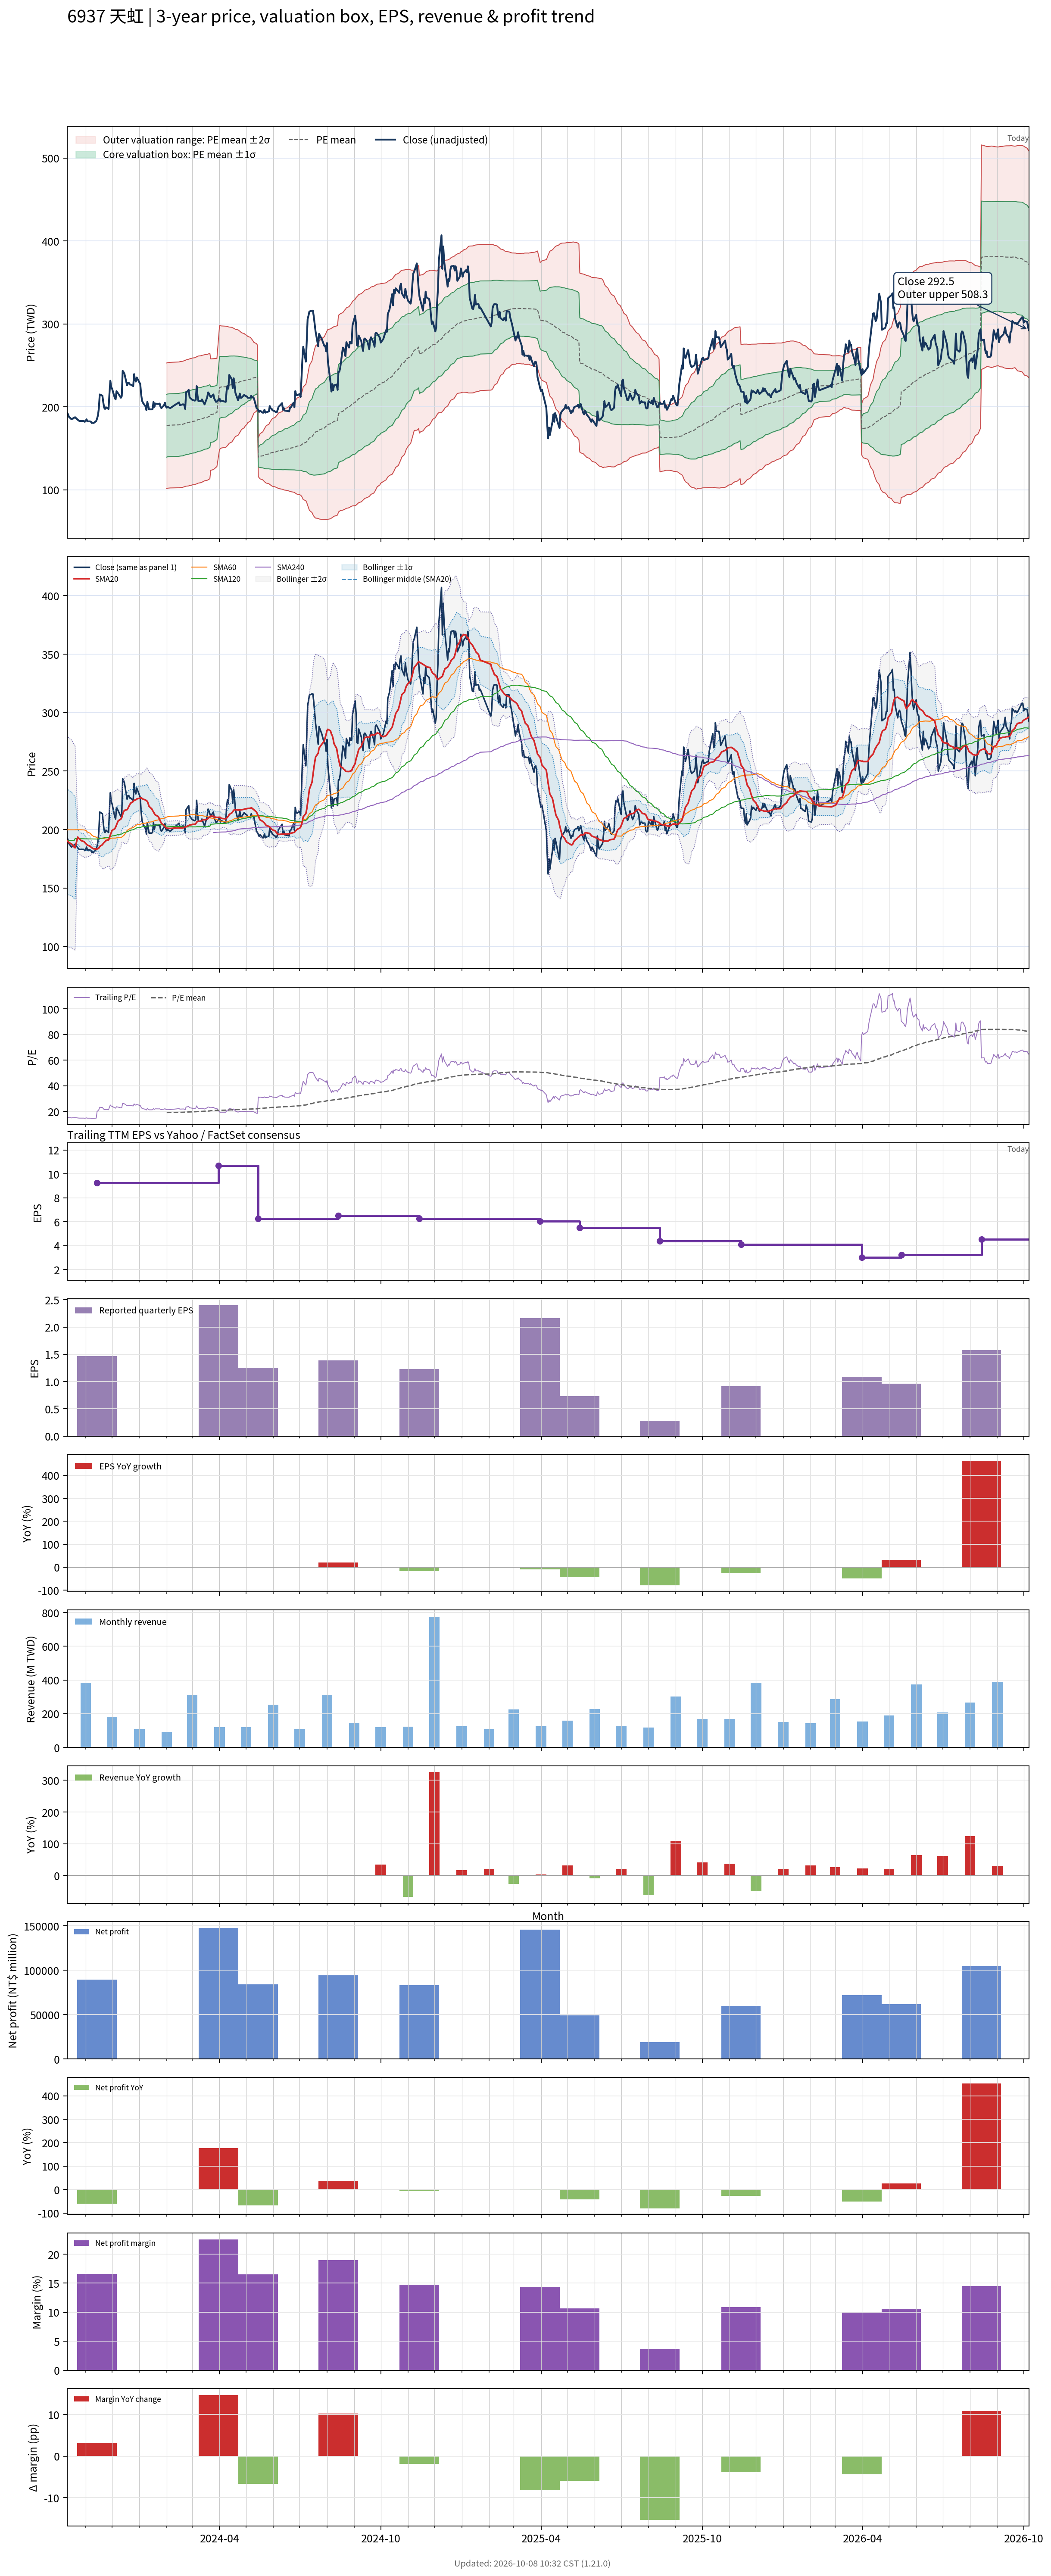

Data behind this chart, as committed beside it:
# chart-version: skill-stock-dynamic-val…
date, close, available_date, period_end, eps, ttm_eps, pe, pe_mean, pe_std, price_m2, price_m1, price_mean, price_p1, price_p2, forward_eps, forward_pe, forward_pe_mean, forward_pe_std, forward_price_m2, forward_price_m1, forward_price_mean, forward_price_p1, forward_price_p2, sma20
2023-10-11, 193, 2023-08-14, 2023-06-30, 1.15, 12.35, 15.63, , , , , , , , , , , , , , , , , 190.4
2023-10-12, 191, 2023-08-14, 2023-06-30, 1.15, 12.35, 15.47, , , , , , , , , , , , , , , , , 189.6
2023-10-13, 188, 2023-08-14, 2023-06-30, 1.15, 12.35, 15.22, , , , , , , , , , , , , , , , , 188.8
2023-10-16, 185, 2023-08-14, 2023-06-30, 1.15, 12.35, 14.98, , , , , , , , , , , , , , , , , 187.8
2023-10-17, 186, 2023-08-14, 2023-06-30, 1.15, 12.35, 15.06, , , , , , , , , , , , , , , , , 186.8
2023-10-18, 186, 2023-08-14, 2023-06-30, 1.15, 12.35, 15.06, , , , , , , , , , , , , , , , , 185.8
2023-10-19, 187, 2023-08-14, 2023-06-30, 1.15, 12.35, 15.14, , , , , , , , , , , , , , , , , 185
2023-10-20, 187.5, 2023-08-14, 2023-06-30, 1.15, 12.35, 15.18, , , , , , , , , , , , , , , , , 184.3
2023-10-23, 184.5, 2023-08-14, 2023-06-30, 1.15, 12.35, 14.94, , , , , , , , , , , , , , , , , 193.6
2023-10-24, 183.5, 2023-08-14, 2023-06-30, 1.15, 12.35, 14.86, , , , , , , , , , , , , , , , , 192.8
2023-10-25, 183, 2023-08-14, 2023-06-30, 1.15, 12.35, 14.82, , , , , , , , , , , , , , , , , 191.9
2023-10-26, 183, 2023-08-14, 2023-06-30, 1.15, 12.35, 14.82, , , , , , , , , , , , , , , , , 191.2
2023-10-27, 183, 2023-08-14, 2023-06-30, 1.15, 12.35, 14.82, , , , , , , , , , , , , , , , , 190.5
2023-10-30, 183, 2023-08-14, 2023-06-30, 1.15, 12.35, 14.82, , , , , , , , , , , , , , , , , 189.8
2023-10-31, 182, 2023-08-14, 2023-06-30, 1.15, 12.35, 14.74, , , , , , , , , , , , , , , , , 188.9
2023-11-01, 183, 2023-08-14, 2023-06-30, 1.15, 12.35, 14.82, , , , , , , , , , , , , , , , , 188.1
2023-11-02, 185, 2023-08-14, 2023-06-30, 1.15, 12.35, 14.98, , , , , , , , , , , , , , , , , 187.4
2023-11-03, 182.5, 2023-08-14, 2023-06-30, 1.15, 12.35, 14.78, , , , , , , , , , , , , , , , , 186.7
2023-11-06, 182.5, 2023-08-14, 2023-06-30, 1.15, 12.35, 14.78, , , , , , , , , , , , , , , , , 185.8
2023-11-07, 182, 2023-08-14, 2023-06-30, 1.15, 12.35, 14.74, , , , , , , , , , , , , , , , , 185
2023-11-08, 180.5, 2023-08-14, 2023-06-30, 1.15, 12.35, 14.62, , , , , , , , , , , , , , , , , 184.4
2023-11-09, 181, 2023-08-14, 2023-06-30, 1.15, 12.35, 14.66, , , , , , , , , , , , , , , , , 183.9
2023-11-10, 180.5, 2023-08-14, 2023-06-30, 1.15, 12.35, 14.62, , , , , , , , , , , , , , , , , 183.5
2023-11-13, 183, 2023-08-14, 2023-06-30, 1.15, 12.35, 14.82, , , , , , , , , , , , , , , , , 183.4
2023-11-14, 186, 2023-11-14, 2023-09-30, 1.47, 9.25, 20.11, , , , , , , , , , , , , , , , , 183.4
2023-11-15, 190, 2023-11-14, 2023-09-30, 1.47, 9.25, 20.54, , , , , , , , , , , , , , , , , 183.6
2023-11-16, 198.5, 2023-11-14, 2023-09-30, 1.47, 9.25, 21.46, , , , , , , , , , , , , , , , , 184.2
2023-11-17, 215, 2023-11-14, 2023-09-30, 1.47, 9.25, 23.24, , , , , , , , , , , , , , , , , 185.6
2023-11-20, 213.5, 2023-11-14, 2023-09-30, 1.47, 9.25, 23.08, , , , , , , , , , , , , , , , , 187
2023-11-21, 205.5, 2023-11-14, 2023-09-30, 1.47, 9.25, 22.22, , , , , , , , , , , , , , , , , 188.1
2023-11-22, 199, 2023-11-14, 2023-09-30, 1.47, 9.25, 21.51, , , , , , , , , , , , , , , , , 188.9
2023-11-23, 197.5, 2023-11-14, 2023-09-30, 1.47, 9.25, 21.35, , , , , , , , , , , , , , , , , 189.7
2023-11-24, 199.5, 2023-11-14, 2023-09-30, 1.47, 9.25, 21.57, , , , , , , , , , , , , , , , , 190.5
2023-11-27, 197.5, 2023-11-14, 2023-09-30, 1.47, 9.25, 21.35, , , , , , , , , , , , , , , , , 191.2
2023-11-28, 216, 2023-11-14, 2023-09-30, 1.47, 9.25, 23.35, , , , , , , , , , , , , , , , , 192.9
2023-11-29, 231.5, 2023-11-14, 2023-09-30, 1.47, 9.25, 25.03, , , , , , , , , , , , , , , , , 195.3
2023-11-30, 224, 2023-11-14, 2023-09-30, 1.47, 9.25, 24.22, , , , , , , , , , , , , , , , , 197.3
2023-12-01, 222, 2023-11-14, 2023-09-30, 1.47, 9.25, 24, , , , , , , , , , , , , , , , , 199.2
2023-12-04, 211, 2023-11-14, 2023-09-30, 1.47, 9.25, 22.81, , , , , , , , , , , , , , , , , 200.7
2023-12-05, 209, 2023-11-14, 2023-09-30, 1.47, 9.25, 22.59, , , , , , , , , , , , , , , , , 202
2023-12-06, 219, 2023-11-14, 2023-09-30, 1.47, 9.25, 23.68, , , , , , , , , , , , , , , , , 203.9
2023-12-07, 217.5, 2023-11-14, 2023-09-30, 1.47, 9.25, 23.51, , , , , , , , , , , , , , , , , 205.8
2023-12-08, 216, 2023-11-14, 2023-09-30, 1.47, 9.25, 23.35, , , , , , , , , , , , , , , , , 207.6
2023-12-11, 211, 2023-11-14, 2023-09-30, 1.47, 9.25, 22.81, , , , , , , , , , , , , , , , , 208.9
2023-12-12, 213, 2023-11-14, 2023-09-30, 1.47, 9.25, 23.03, , , , , , , , , , , , , , , , , 210.3
2023-12-13, 243.5, 2023-11-14, 2023-09-30, 1.47, 9.25, 26.32, , , , , , , , , , , , , , , , , 213
2023-12-14, 242, 2023-11-14, 2023-09-30, 1.47, 9.25, 26.16, , , , , , , , , , , , , , , , , 215.2
2023-12-15, 240, 2023-11-14, 2023-09-30, 1.47, 9.25, 25.95, , , , , , , , , , , , , , , , , 216.4
2023-12-18, 226, 2023-11-14, 2023-09-30, 1.47, 9.25, 24.43, , , , , , , , , , , , , , , , , 217
2023-12-19, 229, 2023-11-14, 2023-09-30, 1.47, 9.25, 24.76, , , , , , , , , , , , , , , , , 218.2
2023-12-20, 229, 2023-11-14, 2023-09-30, 1.47, 9.25, 24.76, , , , , , , , , , , , , , , , , 219.7
2023-12-21, 227, 2023-11-14, 2023-09-30, 1.47, 9.25, 24.54, , , , , , , , , , , , , , , , , 221.2
2023-12-22, 227, 2023-11-14, 2023-09-30, 1.47, 9.25, 24.54, , , , , , , , , , , , , , , , , 222.6
2023-12-25, 225, 2023-11-14, 2023-09-30, 1.47, 9.25, 24.32, , , , , , , , , , , , , , , , , 223.9
2023-12-26, 239.5, 2023-11-14, 2023-09-30, 1.47, 9.25, 25.89, , , , , , , , , , , , , , , , , 225.1
2023-12-27, 232.5, 2023-11-14, 2023-09-30, 1.47, 9.25, 25.14, , , , , , , , , , , , , , , , , 225.2
2023-12-28, 230.5, 2023-11-14, 2023-09-30, 1.47, 9.25, 24.92, , , , , , , , , , , , , , , , , 225.5
2023-12-29, 235.5, 2023-11-14, 2023-09-30, 1.47, 9.25, 25.46, , , , , , , , , , , , , , , , , 226.2
2024-01-02, 227.5, 2023-11-14, 2023-09-30, 1.47, 9.25, 24.59, , , , , , , , , , , , , , , , , 227
... 668 more rows
